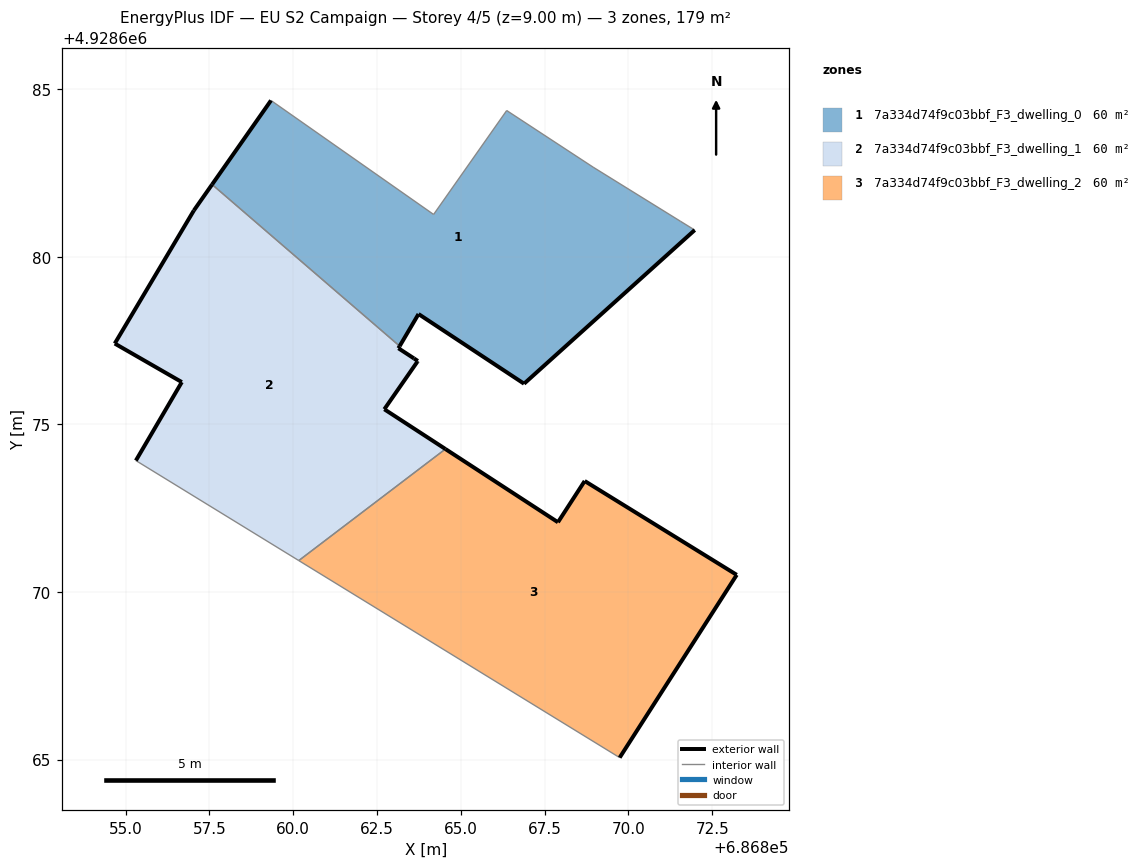
=== STOREY PLAN SPEC (per zone: floor XY polygon, exterior-wall plan segments, windows/doors) ===
zone 1: 7a334d74f9c03bbf_F3_dwelling_0  (59.7 m²)
  floor: (686871.98, 4928680.79) (686871.55, 4928681.06) (686868.95, 4928682.67) (686866.37, 4928684.36) (686864.19, 4928681.26) (686859.34, 4928684.66) (686857.58, 4928682.15) (686863.17, 4928677.33) (686863.74, 4928678.29) (686866.89, 4928676.21)
  exterior wall: (686871.98, 4928680.79) – (686866.89, 4928676.21)  [6.8 m]
  exterior wall: (686866.89, 4928676.21) – (686863.74, 4928678.29)  [3.8 m]
  exterior wall: (686863.74, 4928678.29) – (686863.18, 4928677.33)  [1.1 m]
  exterior wall: (686857.58, 4928682.15) – (686859.34, 4928684.66)  [3.1 m]
  interior walls: 6
zone 2: 7a334d74f9c03bbf_F3_dwelling_1  (59.7 m²)
  floor: (686864.54, 4928674.26) (686862.72, 4928675.45) (686863.71, 4928676.88) (686863.72, 4928676.89) (686863.60, 4928676.97) (686863.14, 4928677.27) (686863.17, 4928677.33) (686857.58, 4928682.15) (686857.04, 4928681.38) (686854.68, 4928677.41) (686856.68, 4928676.26) (686855.31, 4928673.92) (686860.17, 4928670.94)
  exterior wall: (686857.04, 4928681.38) – (686857.58, 4928682.15)  [0.9 m]
  exterior wall: (686863.18, 4928677.33) – (686863.14, 4928677.27)  [0.1 m]
  exterior wall: (686863.14, 4928677.27) – (686863.60, 4928676.97)  [0.6 m]
  exterior wall: (686863.60, 4928676.97) – (686863.72, 4928676.89)  [0.1 m]
  exterior wall: (686863.72, 4928676.89) – (686863.71, 4928676.88)  [0.0 m]
  exterior wall: (686863.71, 4928676.88) – (686862.72, 4928675.45)  [1.7 m]
  exterior wall: (686862.72, 4928675.45) – (686864.54, 4928674.26)  [2.2 m]
  exterior wall: (686855.31, 4928673.92) – (686856.68, 4928676.26)  [2.7 m]
  exterior wall: (686856.68, 4928676.26) – (686854.68, 4928677.41)  [2.3 m]
  exterior wall: (686854.68, 4928677.41) – (686857.04, 4928681.38)  [4.6 m]
  interior walls: 3
zone 3: 7a334d74f9c03bbf_F3_dwelling_2  (59.7 m²)
  floor: (686869.74, 4928665.06) (686873.23, 4928670.51) (686868.69, 4928673.31) (686867.90, 4928672.08) (686864.54, 4928674.26) (686860.17, 4928670.94)
  exterior wall: (686864.54, 4928674.26) – (686867.90, 4928672.08)  [4.0 m]
  exterior wall: (686867.90, 4928672.08) – (686868.69, 4928673.31)  [1.5 m]
  exterior wall: (686868.69, 4928673.31) – (686873.23, 4928670.51)  [5.3 m]
  exterior wall: (686873.23, 4928670.51) – (686869.74, 4928665.06)  [6.5 m]
  interior walls: 2

=== DERIVED (storey summary) ===
Building: EU S2 Campaign
Storey: 4 of 5  (floor level z = 9.00 m)
Storey gross floor area: 179.2 m²
Zones on this storey: 3
  - 7a334d74f9c03bbf_F3_dwelling_0: floor 59.7 m²; exterior wall 14.8 m (44.4 m²); WWR 0.0%
  - 7a334d74f9c03bbf_F3_dwelling_1: floor 59.7 m²; exterior wall 15.3 m (45.8 m²); WWR 0.0%
  - 7a334d74f9c03bbf_F3_dwelling_2: floor 59.7 m²; exterior wall 17.3 m (51.8 m²); WWR 0.0%
Zone adjacency (shared interzone walls):
  - 7a334d74f9c03bbf_F3_dwelling_0 ↔ 7a334d74f9c03bbf_F3_dwelling_1
  - 7a334d74f9c03bbf_F3_dwelling_1 ↔ 7a334d74f9c03bbf_F3_dwelling_2